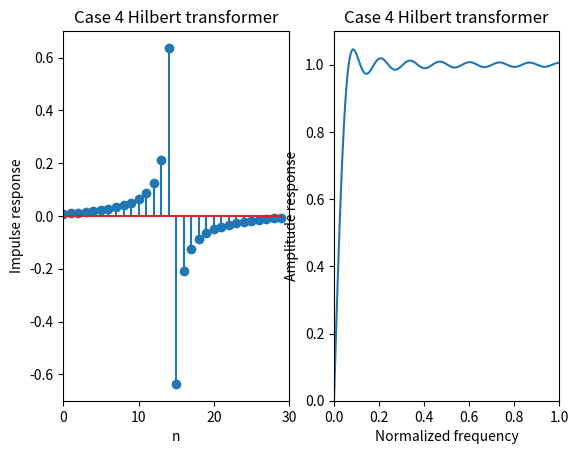

Python code for this plot:
# Design of a case 4 Hilbert transformer 

import math
import numpy as np
from scipy import signal as sig
from matplotlib import pyplot as plt



def main():
    N = 30
    Wp = 0.05 * math.pi 
    Ns = 200

    NH = N // 2
    deltaW = math.pi / Ns
    Ns_p = round((math.pi - Wp) / deltaW)
    NV = np.arange(1, NH + 1); NV=NV[: , np.newaxis]

    P = np.zeros((NH, 1))
    Q = np.zeros((NH, NH)) 

    # Passband
    for iw in range(0, Ns_p + 1):
        w = Wp + iw * deltaW
        P -= 2 * np.sin((NV - 0.5) * w)
        Q += np.sin((NV - 0.5) * w) @ np.transpose(np.sin((NV - 0.5) * w))
    P *= (math.pi - Wp) / (Ns_p + 1)
    Q *= (math.pi - Wp) / (Ns_p + 1)


    A = -0.5 * np.linalg.inv(Q) @ P


    ##---------------------------##
    # Convert A to h
    h = np.zeros((N, 1))
    h[0: NH, 0] = 0.5 * np.flipud(A[:, 0])
    h[NH: N, 0] = -0.5 * A[:, 0]

    # Plot Impulse response
    plt.subplot(1, 2, 1)
    nn = np.arange(0, N); nn=nn[: ,np.newaxis]
    plt.stem(nn, h)
    plt.axis([0, N, -0.7, 0.7])
    plt.xlabel('n')
    plt.ylabel('Impulse response')
    plt.title('Case 4 Hilbert transformer')
    
    # Plot amplitude response
    rr = np.linspace(0, math.pi, num=Ns+1); rr=rr[:, np.newaxis]
    AR = np.absolute(sig.freqz(h, 1, rr))
    plt.subplot(1, 2, 2)
    plt.plot(rr / math.pi, AR[1])
    plt.axis([0, 1, 0, 1.1])
    plt.xlabel('Normalized frequency')
    plt.ylabel('Amplitude response')
    plt.title('Case 4 Hilbert transformer')
    

    plt.show()





if __name__ == "__main__":
    main()



















